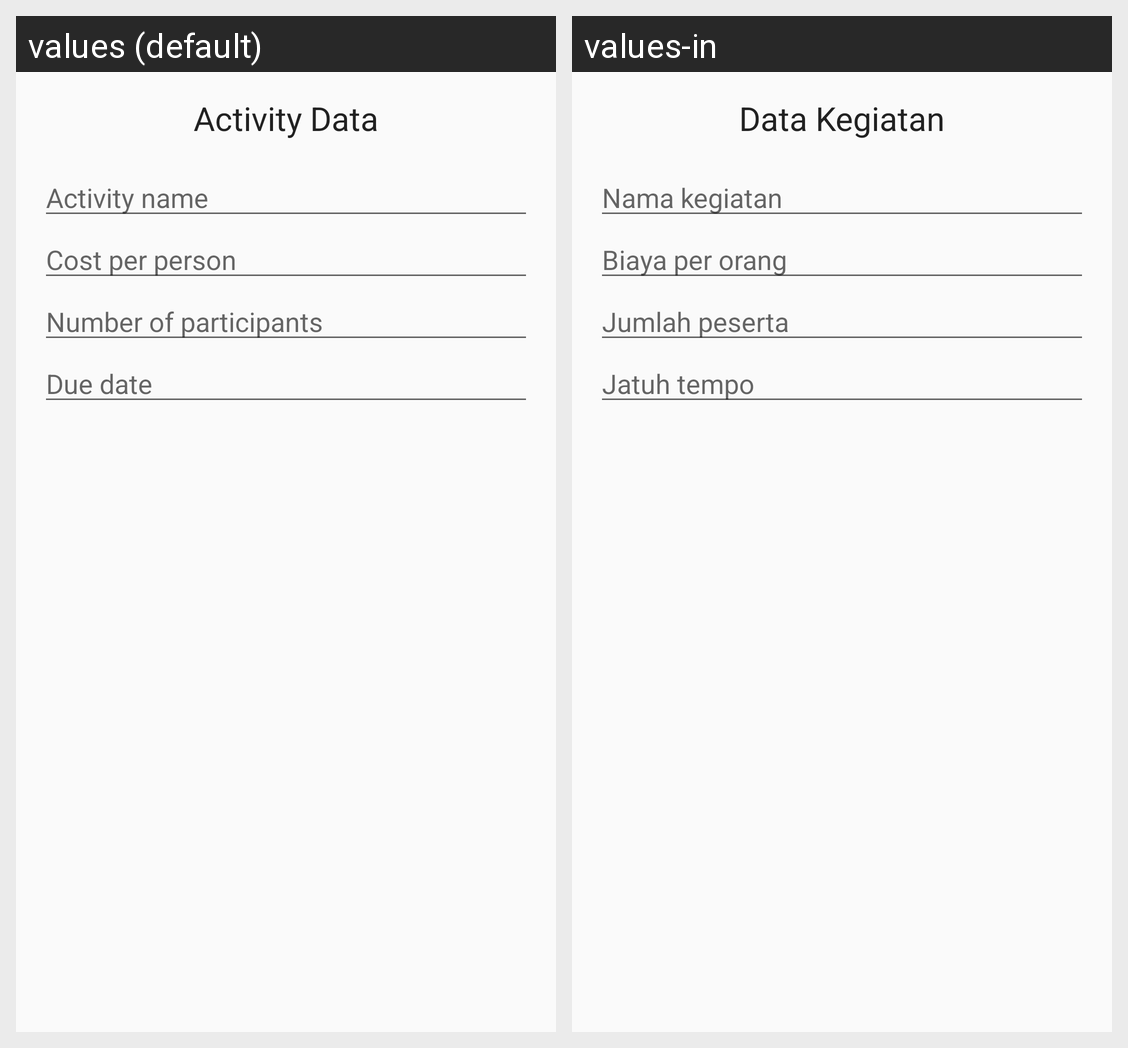

This grid shows one Android layout under two languages. Give, for every string resource on the screen, its name, the default text and each shown locale's text.
Android screen res/layout/activity_add_patungan.xml rendered under 2 locales, left to right: values (default), values-in. Device: Nexus 5 (rendered at 1080×1920; each locale shown at half size, 540×960, under a caption strip naming it); theme MyMaterialTheme.
Strings drawn on this screen, with the default value and each locale's value (text and hints the layout hard-codes, and strings that could not be matched under every locale, appear in the picture but are not listed):

txt_dialog_title_patungan
  values: Activity Data
  values-in: Data Kegiatan

txt_hint_title
  values: Activity name
  values-in: Nama kegiatan

txt_hint_price
  values: Cost per person
  values-in: Biaya per orang

txt_hint_num
  values: Number of participants
  values-in: Jumlah peserta

txt_hint_date
  values: Due date
  values-in: Jatuh tempo
